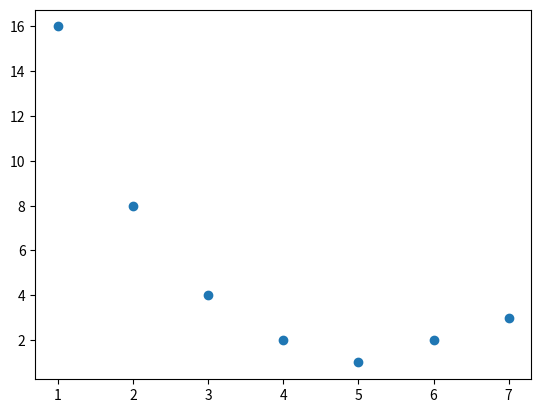

Python code for this plot:
import matplotlib.pyplot as plt

data_a= {
    'x': (1, 2, 3, 4, 5, 6, 7),
    'y': (16, 8, 4, 2, 1, 2, 3),
}

plt.scatter(data_a['x'], data_a['y'])

plt.show()
